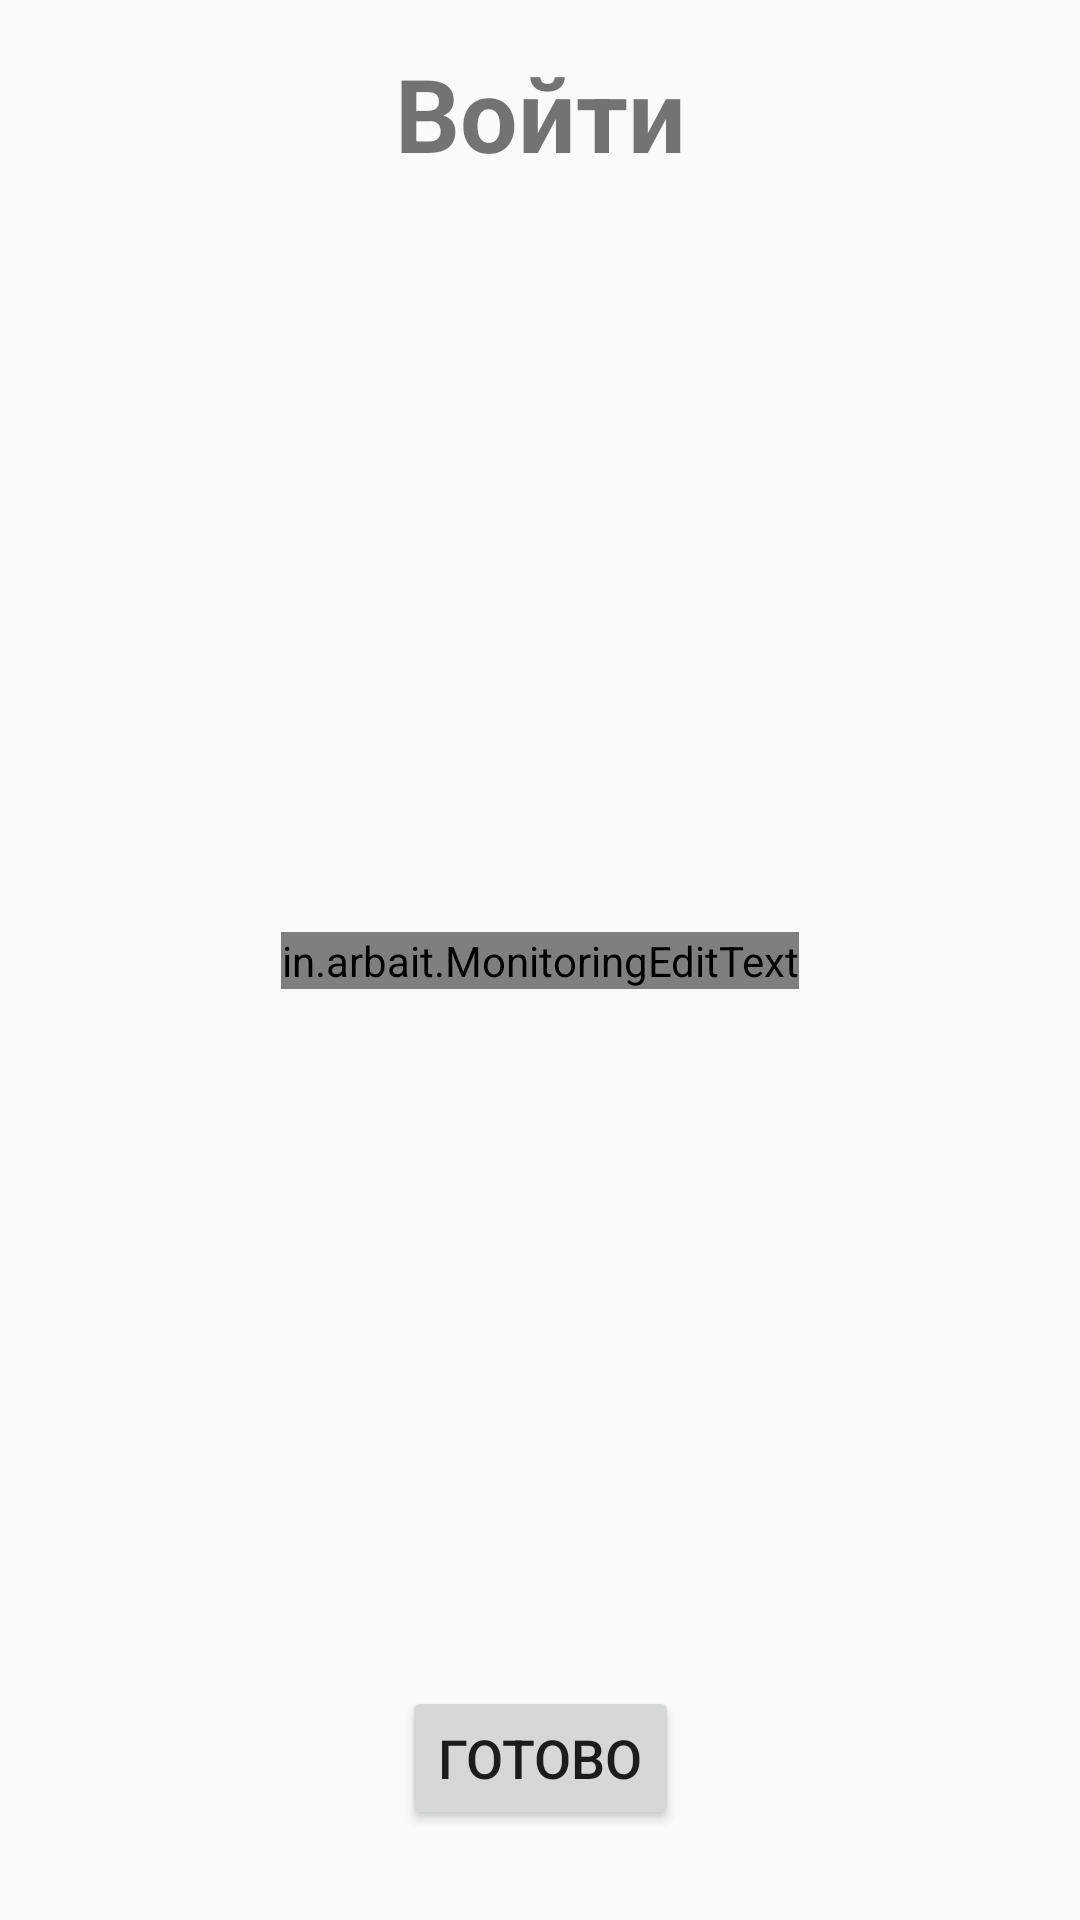

The Android layout XML behind this screen, and the referenced resources:
<!-- AndroidManifest.xml: application theme Theme.Arbait -->
<!-- res/layout/fragment_login.xml -->
<?xml version="1.0" encoding="utf-8"?>
<androidx.constraintlayout.widget.ConstraintLayout xmlns:android="http://schemas.android.com/apk/res/android"
    xmlns:app="http://schemas.android.com/apk/res-auto"
    android:layout_width="match_parent"
    android:layout_height="match_parent">

    <TextView
        android:id="@+id/tv_log_login"
        android:layout_width="wrap_content"
        android:layout_height="wrap_content"
        android:layout_marginTop="15dp"
        android:text="@string/log_login"
        android:textAlignment="center"
        android:textSize="34sp"
        android:textStyle="bold"
        app:layout_constraintEnd_toEndOf="parent"
        app:layout_constraintStart_toStartOf="parent"
        app:layout_constraintTop_toTopOf="parent" />

    <in.arbait.MonitoringEditText
        android:id="@+id/et_log_phone"
        android:layout_width="wrap_content"
        android:layout_height="wrap_content"
        android:ems="10"
        android:hint="@string/log_phone"
        android:imeOptions="actionDone"
        android:inputType="phone"
        android:textSize="20sp"
        app:layout_constraintBottom_toBottomOf="parent"
        app:layout_constraintEnd_toEndOf="parent"
        app:layout_constraintStart_toStartOf="parent"
        app:layout_constraintTop_toTopOf="parent" />

    <Button
        android:id="@+id/bt_log_done"
        android:layout_width="wrap_content"
        android:layout_height="wrap_content"
        android:layout_marginBottom="30dp"
        android:text="@string/done"
        android:textSize="18sp"
        app:layout_constraintBottom_toBottomOf="parent"
        app:layout_constraintEnd_toEndOf="parent"
        app:layout_constraintStart_toStartOf="parent" />

</androidx.constraintlayout.widget.ConstraintLayout>
<!-- resources referenced by this layout -->
<resources>
  <string name="done">Готово</string>
  <string name="log_login">Войти</string>
  <string name="log_phone">Номер телефона</string>
  <style name="Theme.Arbait" parent="Theme.AppCompat.Light.DarkActionBar">
          
          <item name="colorPrimary">@color/haki_yellow</item>
          <item name="colorPrimaryDark">@color/black</item>
          <item name="colorAccent">@color/teal_200</item>
          <item name="titleTextColor">@color/black</item>
          
      </style>
  <color name="haki_yellow">#BDB76B</color>
  <color name="black">#FF000000</color>
  <color name="teal_200">#FF03DAC5</color>
</resources>
